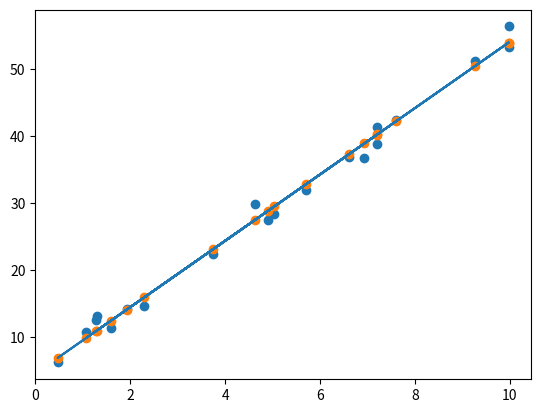

Generate this figure with matplotlib:
def func(X,a,b):
    return a * X +b

import numpy as np
import matplotlib.pyplot as plt
scale_data = 10
scale_noise = 5
X = np.random.rand(20) * scale_data
y_noise = np.random.rand(20) * scale_noise
y_ideal = func(X, 5, 2)
y_real = y_ideal + y_noise

X_mean = np.mean(X)
y_mean = np.mean(y_real)
a = np.sum((X-X_mean)*(y_real-y_mean))/np.sum((X-X_mean)**2)
b = y_mean - a *X_mean
y_pred = a * X + b

a_init = 0
b_init = 0
a = a_init
b = b_init
learning_rate = 0.001
n = len(X)
a_arr = np.zeros(10000+1)
b_arr = np.zeros(10000+1)
a_arr[0]=a
b_arr[0]=b
def loss_func (y,y_pred):
    return np.sum((y - y_pred)**2)/len(y)
for i in range(10000):
    y_pred = func(X,a,b)
    loss = loss_func(y_real,y_pred)
    grad_a = -(2/n) *np.sum((y_real-y_pred)*X)
    grad_b = -(2/n)*np.sum(y_real-y_pred)
    a = a - learning_rate * grad_a
    b = b - learning_rate * grad_b
print("a_real =5",a)
print("breal =2",b)
#plt.show()
#plt.plot(b_arr)
#plt.show()
plt.scatter(X,y_real)
plt.scatter(X,y_pred)
plt.plot(X,y_pred)
plt.show()